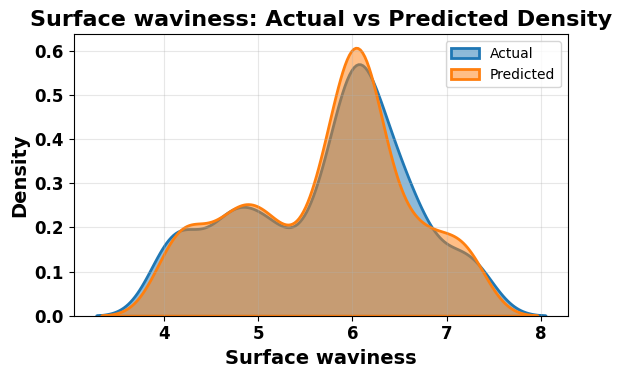
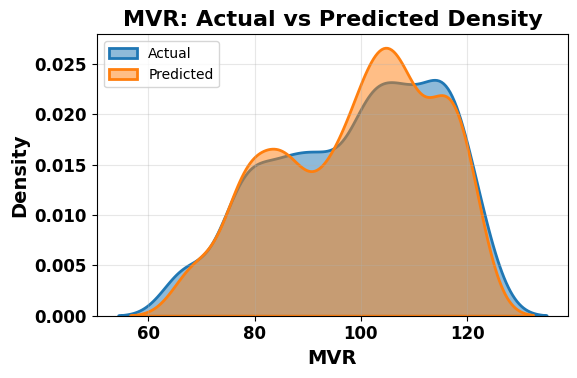
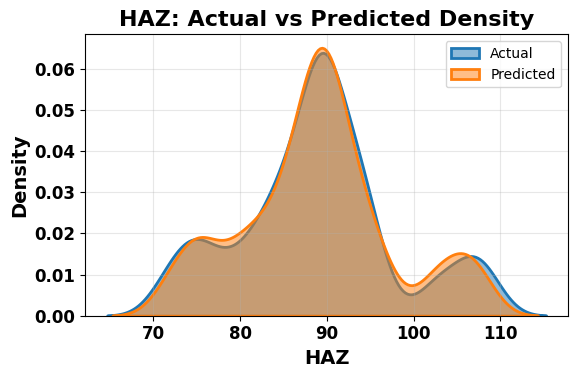

These charts were generated, in order, by the following Python code:
import pandas as pd
import matplotlib.pyplot as plt
import seaborn as sns
from scipy import stats

# ============ DataSet ============
surface_data = {
    'Exp.value': [6.07, 4.01, 6.75, 5.10, 6.01, 5.90, 6.05, 5.66,4.13, 5.23, 6.26, 7.32, 4.90, 5.60, 6.44, 6.02,
                  4.33, 5.94, 6.21, 7.10, 4.69, 6.63, 6.43, 4.69],
    'Ensemble': [6.058, 4.045, 6.831, 5.075, 6.090, 5.837, 6.086, 5.595,4.216, 5.269, 6.179, 7.253, 4.954, 5.688, 6.289, 5.945,
    4.361, 5.908, 6.083, 7.097, 4.757, 6.648, 6.438, 4.668]
}

mvr_data = {
    'Exp.value': [100.71, 74.77, 119.88, 79.11, 93.27, 99.84, 117.20, 95.14,
               66.76, 82.97, 110.85, 115.82, 90.99, 102.68, 115.36, 102.48,
               86.10, 107.20, 108.79, 122.52, 87.58, 114.14, 107.00, 78.57],
    'Ensemble': [ 101.242, 75.847, 120.486, 79.510, 95.451, 100.088, 115.970, 95.406,
    68.498, 83.970, 108.874, 116.749, 91.344, 103.544, 112.447, 101.373,
    85.379, 105.910, 106.919, 119.898, 87.092, 115.320, 107.522, 78.744]

}
haz_data = {
    'Exp.value': [90.05, 71.88, 102.71, 85.07, 89.82, 88.42, 89.89, 88.12,
    74.46, 85.36, 93.12, 108.08, 82.88, 86.30, 93.28, 89.51,
    75.64, 89.40, 90.81, 106.40, 78.76, 94.76, 94.59, 81.59],
    'Ensemble': [90.275, 72.287, 102.351, 84.596, 90.363, 88.070, 90.342, 87.704,
    75.089, 85.898, 92.626, 107.341, 82.966, 86.991, 92.841, 88.993,
    75.926, 89.110, 90.525, 105.305, 79.328, 96.297, 94.604, 81.024
]
}

# ============ DataFrames ============
datasets = {
    "Surface waviness": pd.DataFrame(surface_data),
    "MVR": pd.DataFrame(mvr_data),
    "HAZ": pd.DataFrame(haz_data)
}
# ============ Font Settings ============
plt.rcParams['font.family'] = 'DejaVu Sans'
plt.rcParams['font.size'] = 14
plt.rcParams['axes.titleweight'] = 'bold'
plt.rcParams['axes.labelweight'] = 'bold'

# ============ Color scheme ============

colors = ['#1f77b4', '#ff7f0e']  # Blue: Actual, Orange: Predicted

# ============ Plot Density & Summary ============
def plot_and_summarize(df, metric_name):
    plt.figure(figsize=(6,4))
    sns.kdeplot(df['Exp.value'], label='Actual', color=colors[0], linewidth=2, fill=True, alpha=0.5, bw_adjust=0.5)
    sns.kdeplot(df['Ensemble'], label='Predicted', color=colors[1], linewidth=2, fill=True, alpha=0.5, bw_adjust=0.5)

# ============ Title and Axis Label ============
    plt.title(f"{metric_name}: Actual vs Predicted Density",fontsize=16, fontweight='bold', fontname='DejaVu Sans')
    plt.xlabel(metric_name, fontsize=14, fontweight='bold', fontname='DejaVu Sans')
    plt.ylabel('Density', fontsize=14, fontweight='bold', fontname='DejaVu Sans')
    plt.xticks(fontsize=12, fontweight='bold', fontname='DejaVu Sans')
    plt.yticks(fontsize=12, fontweight='bold', fontname='DejaVu Sans')
    plt.legend(fontsize=10, title_fontsize=12)
    plt.grid(True, alpha=0.3)
    plt.tight_layout()
    plt.show()

# ============ Statistical Summary ============
    print(f"\n=== {metric_name} Statistical Summary ===")
    print(f"Actual   - Mean: {df['Exp.value'].mean():.4f}, Std: {df['Exp.value'].std():.4f}")
    print(f"Predicted- Mean: {df['Ensemble'].mean():.4f}, Std: {df['Ensemble'].std():.4f}")

    ks_stat, p_value = stats.ks_2samp(df['Exp.value'], df['Ensemble'])
    print(f"Kolmogorov-Smirnov Test: Stat={ks_stat:.4f}, p-value={p_value:.4f}")
    if p_value > 0.05:
        print("Distributions are statistically similar (p > 0.05)")
    else:
        print("Distributions are statistically different (p ≤ 0.05)")

# ============ Apply Function to All Datasets ============
for name, df in datasets.items():
    plot_and_summarize(df, name)
